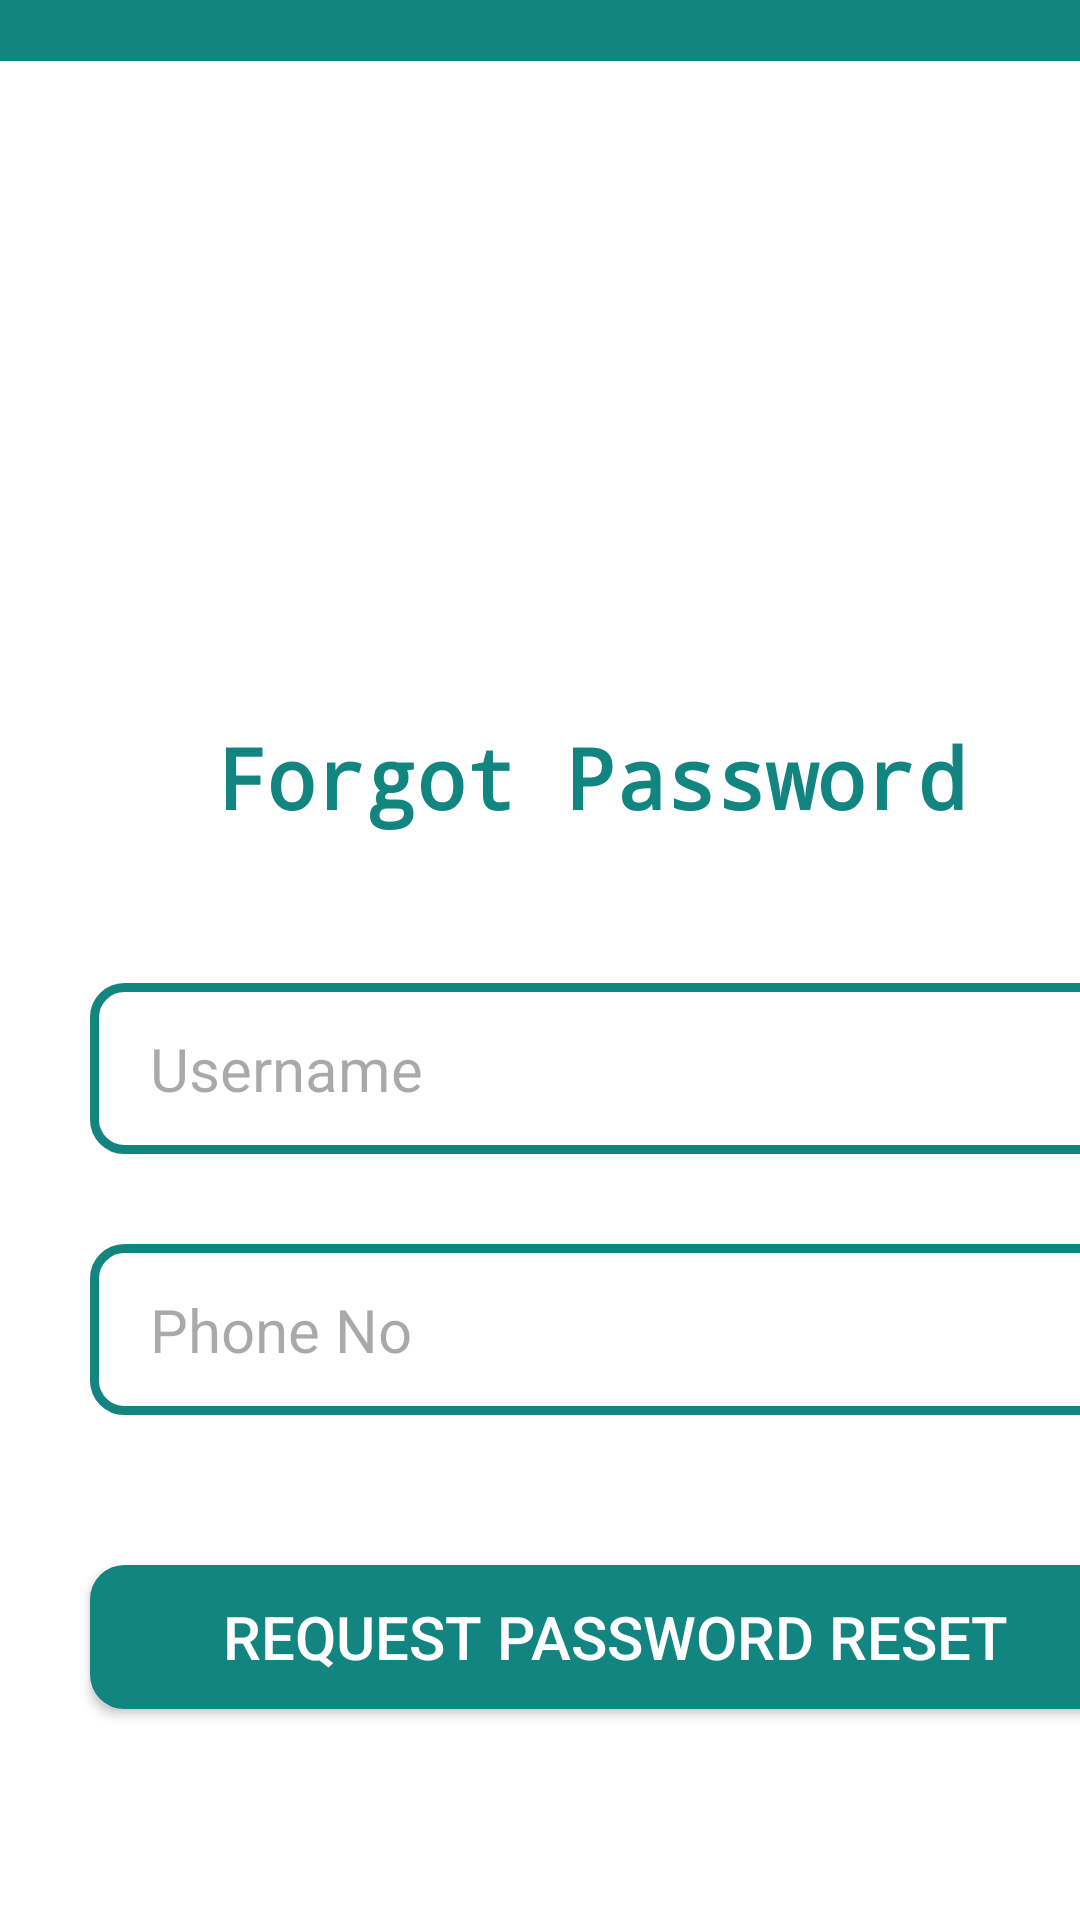

Produce the Android XML layout that renders to this screen, including the resource entries it uses.
<!-- AndroidManifest.xml: application theme Theme.LabExam02 -->
<!-- res/layout/activity_forgot_password.xml -->
<?xml version="1.0" encoding="utf-8"?>
<androidx.constraintlayout.widget.ConstraintLayout xmlns:android="http://schemas.android.com/apk/res/android"
    xmlns:app="http://schemas.android.com/apk/res-auto"
    xmlns:tools="http://schemas.android.com/tools"
    android:id="@+id/main"
    android:layout_width="match_parent"
    android:layout_height="match_parent"
    tools:context=".Forgot_Password"
    android:background="@color/white">

    <LinearLayout
        android:id="@+id/linearLayout"
        android:layout_width="match_parent"
        android:layout_height="match_parent"
        android:orientation="vertical"
        app:layout_constraintBottom_toBottomOf="parent"
        app:layout_constraintEnd_toEndOf="parent"
        app:layout_constraintStart_toStartOf="parent"
        app:layout_constraintTop_toBottomOf="parent">

        <View
            android:id="@+id/view2"
            android:layout_width="wrap_content"

            android:layout_height="30dp"
            android:layout_marginTop="-10dp"
            android:background="@drawable/rectangle_top" />

        <TextView
            android:id="@+id/welcome_text"
            android:layout_width="300dp"
            android:layout_height="wrap_content"
            android:layout_marginLeft="47dp"
            android:layout_marginTop="220dp"
            android:fontFamily="monospace"
            android:text="Forgot Password"
            android:textAlignment="center"
            android:textColor="@color/blue"
            android:textSize="28dp"
            android:textStyle="bold"
            app:layout_constraintBottom_toBottomOf="parent"
            app:layout_constraintEnd_toEndOf="parent"
            app:layout_constraintHorizontal_bias="0.495"
            app:layout_constraintStart_toStartOf="parent"
            app:layout_constraintTop_toTopOf="parent"
            app:layout_constraintVertical_bias="0.669" />

        <EditText
            android:id="@+id/editTextTextEmailAddress"
            android:layout_width="347dp"
            android:layout_height="wrap_content"

            android:layout_marginLeft="30dp"
            android:layout_marginTop="50dp"
            android:background="@drawable/button_border"
            android:hint="Username"
            android:inputType="textEmailAddress"
            android:paddingLeft="20dp"
            android:paddingTop="15dp"
            android:paddingBottom="15dp"
            android:textColor="@color/blue"
            android:textSize="20dp" />



        <EditText
            android:id="@+id/editTextPhone"
            android:layout_width="347dp"
            android:layout_height="wrap_content"

            android:layout_marginLeft="30dp"
            android:layout_marginTop="30dp"
            android:background="@drawable/button_border"
            android:hint="Phone No"
            android:inputType="phone"
            android:paddingLeft="20dp"
            android:paddingTop="15dp"
            android:paddingBottom="15dp"
            android:textColor="@color/blue"
            android:textSize="20dp" />

        <androidx.appcompat.widget.AppCompatButton
            android:id="@+id/RequestPasswordReset"
            android:layout_width="350dp"
            android:layout_height="wrap_content"
            android:layout_marginLeft="30dp"
            android:layout_marginTop="50dp"
            android:background="@drawable/getstarted_button"
            android:text="Request Password Reset"
            android:textColor="@color/white"

            android:textSize="20dp"
            app:layout_constraintBottom_toBottomOf="parent"
            app:layout_constraintEnd_toEndOf="parent"
            app:layout_constraintHorizontal_bias="0.498"
            app:layout_constraintStart_toStartOf="parent"
            app:layout_constraintTop_toTopOf="parent"
            app:layout_constraintVertical_bias="0.92" />



    </LinearLayout>
</androidx.constraintlayout.widget.ConstraintLayout>
<!-- resources referenced by this layout -->
<resources>
  <color name="blue">#128580</color>
  <color name="white">#FFFFFFFF</color>
  <!-- drawable button_border (drawable) -->
  <shape xmlns:android="http://schemas.android.com/apk/res/android" android:shape="rectangle">
      <solid android:color="@color/white" />
      <stroke android:width="3dp" android:color="@color/blue"/>
  
      <corners android:radius="10dp"/>
  </shape>
  <!-- drawable getstarted_button (drawable) -->
  <shape xmlns:android="http://schemas.android.com/apk/res/android" android:shape="rectangle">
      <solid android:color="@color/blue" />
      <stroke android:width="3dp" android:color="@color/blue"/>
  
      <corners android:radius="10dp"/>
  </shape>
  <!-- drawable rectangle_top (drawable) -->
  <shape xmlns:android="http://schemas.android.com/apk/res/android" android:shape="rectangle">
      <solid android:color="@color/blue"/>
  
  
  </shape>
  <style name="Theme.LabExam02" parent="Base.Theme.LabExam02" />
  <style name="Base.Theme.LabExam02" parent="Theme.Material3.DayNight.NoActionBar">
          
  
          
      </style>
</resources>
